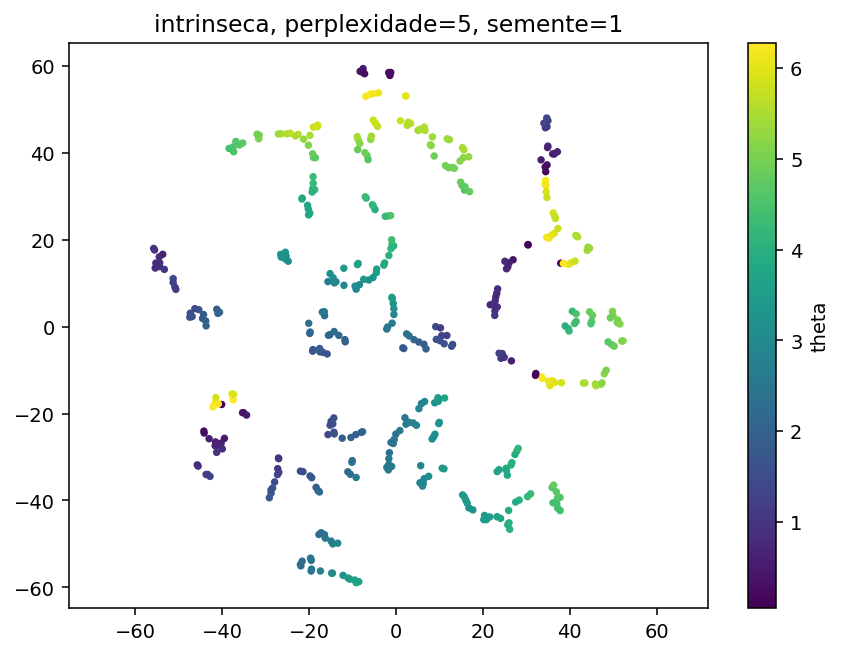

Data behind this chart, as committed beside it:
y1, y2, theta, phi
2.279379463195800781e+01, 3.659854650497436523e+00, 9.311925801443895478e-01, 1.652466492683413168e+00
-1.791429328918457031e+01, -3.775024032592773438e+01, 2.085951986838933347e+00, 6.099039974104923267e+00
-2.545717048645019531e+01, 1.559137439727783203e+01, 3.158266869990192571e+00, 4.731075407404299327e+00
-7.674483776092529297e+00, -2.418300819396972656e+01, 2.057552938785677910e+00, 1.381861996649015323e+00
3.479376983642578125e+01, 4.602600097656250000e+01, 1.060123681324946832e+00, 3.164140768382634139e+00
4.064244461059570312e+01, 3.546782493591308594e+00, 4.186003101164114781e+00, 2.424558224244254490e+00
2.447016716003417969e+01, -6.191435813903808594e+00, 1.065379070866575351e+00, 1.248724446624367657e+00
-1.478984069824218750e+01, -5.675783157348632812e+01, 3.051610076251261017e+00, 5.350449174724511536e+00
-2.652058410644531250e+01, 1.664888954162597656e+01, 3.258850951576415245e+00, 4.871707508841081946e+00
-1.906771659851074219e+01, 3.452303314208984375e+01, 4.296330413449937602e+00, 5.369431639002390177e+00
3.500548553466796875e+01, 4.742693710327148438e+01, 1.147675693736740721e+00, 3.376960942078887307e+00
1.120549869537353516e+01, -1.642844963073730469e+01, 3.706831346702784025e+00, 2.315815449416723126e+00
-1.809452629089355469e+01, 4.602700424194335938e+01, 5.797945001963035416e+00, 5.007148913965945525e+00
3.970070648193359375e+01, -4.349067211151123047e-01, 4.110404581097514942e+00, 1.810032565793384229e+00
-1.562913322448730469e+01, -2.485218048095703125e+01, 1.401236957959854479e+00, 6.029095184188155709e-01
9.992284774780273438e+00, -2.203170204162597656e+01, 3.404893283858157371e+00, 1.722963698327843352e+00
-2.197716903686523438e+01, -3.325609970092773438e+01, 1.410709531738642886e+00, 1.621696334902198444e-01
-1.916064071655273438e+01, 3.172397232055664062e+01, 4.131824371366533910e+00, 4.738305195880288423e+00
4.151208496093750000e+01, 1.216400980949401855e+00, 4.416674104832837955e+00, 1.978302902580934441e+00
3.442187500000000000e+01, 4.579745483398437500e+01, 1.068721517521439068e+00, 3.091574804958944878e+00
3.723773193359375000e+01, -4.176382827758789062e+01, 4.316424983941156590e+00, 2.386552968974632871e-01
6.519685268402099609e+00, -3.499367141723632812e+01, 2.897087575937414616e+00, 6.991834286647661267e-01
-4.369649505615234375e+01, -3.401120758056640625e+01, 1.240881732454452768e+00, 5.316468569893499030e+00
-7.689251422882080078e+00, 5.857504653930664062e+01, 3.393364761198545687e-01, 4.388198104827169210e+00
3.596804428100585938e+01, -3.702125167846679688e+01, 4.571561576447030539e+00, 6.680970163639035064e-01
-5.447052764892578125e+01, 1.606330490112304688e+01, 8.175700941839194602e-01, 4.043200977730628587e+00
-4.512537002563476562e+00, 1.243328857421875000e+01, 3.504889830957936159e+00, 3.076805510409992284e+00
3.473752975463867188e+01, 2.058402061462402344e+01, 6.147516213569956811e+00, 2.356143027262577405e+00
-1.105363178253173828e+01, -3.340694046020507812e+01, 2.083966755686661010e+00, 3.141734339903932138e-01
-1.938465356826782227e+00, 2.547929573059082031e+01, 4.368999661959502845e+00, 3.621643893188043251e+00
-4.060102462768554688e+01, 3.312217712402343750e+00, 2.055522473554129537e+00, 4.402132790264392526e+00
3.794495391845703125e+01, 1.461118984222412109e+01, 1.521727983215173663e-01, 1.886303886104414795e+00
1.306106853485107422e+01, -4.101551055908203125e+00, 1.337853446901329457e+00, 1.634510959912722106e+00
-1.236302661895751953e+01, -2.568228149414062500e+01, 1.890336237652279205e+00, 6.068733296773504149e-01
-3.144926261901855469e+01, 4.406512832641601562e+01, 5.129337052482124015e+00, 5.807098735440949788e+00
6.118034839630126953e+00, -3.670756530761718750e+01, 2.960580524993918328e+00, 4.759559104770257898e-01
-1.363757848739624023e+00, 5.785416412353515625e+01, 9.182297580460771491e-02, 3.872353020510762356e+00
-1.837297058105468750e+01, -3.697927474975585938e+01, 1.915329856162789390e+00, 6.179217447070085356e+00
-5.817696571350097656e+00, 4.311277008056640625e+01, 5.226945206690579937e+00, 4.220187148485815776e+00
2.162166213989257812e+01, -4.379635238647460938e+01, 3.512806563262675486e+00, 1.314209297738784810e-01
3.645443344116210938e+01, 3.974248886108398438e+01, 5.247624230378546972e-01, 3.054278362112659462e+00
-3.507051849365234375e+01, -1.979197311401367188e+01, 3.674137263418379984e-01, 2.022750534028698033e-01
-3.630150575190782547e-03, -2.472562408447265625e+01, 2.403239787651872295e+00, 1.370823794088156689e+00
-2.543485260009765625e+01, 1.713750076293945312e+01, 3.336512097902775587e+00, 4.695069342851458494e+00
4.985552978515625000e+01, 3.527769565582275391e+00, 5.092310887327997193e+00, 1.841105987568917079e+00
-1.868507957458496094e+01, 3.156633186340332031e+01, 4.140164092424429398e+00, 4.722251238585015720e+00
-1.739628195762634277e+00, -3.298053359985351562e+01, 2.600861043219306445e+00, 6.712635771083909075e-01
3.644259262084960938e+01, 2.147311973571777344e+01, 5.959460722509809294e+00, 2.124950373954392902e+00
-1.938658905029296875e+01, -3.477640151977539062e+01, 1.819953560324155895e+00, 1.344069631051910130e-01
6.629203319549560547e+00, -1.723614692687988281e+01, 2.978925101072348980e+00, 2.296610067909531150e+00
2.786407852172851562e+01, -2.862365913391113281e+01, 4.079788788967666058e+00, 1.253883566830128471e+00
-2.527209663391113281e+01, 1.628260040283203125e+01, 3.210224570240514108e+00, 4.725498680414693453e+00
-3.840833663940429688e+01, 4.102255249023437500e+01, 4.381118426797244503e+00, 6.007227653787212240e+00
2.041482162475585938e+01, -4.345649337768554688e+01, 3.418677398833714243e+00, 1.653691301157260984e-01
-1.982478713989257812e+01, -1.553817629814147949e+00, 1.953440025814493497e+00, 3.940977385100361996e+00
-4.161631393432617188e+01, -2.741241455078125000e+01, 7.202122927980657563e-01, 5.750928053979573740e+00
-8.102800846099853516e-01, 6.463234901428222656e+00, 3.444124412011506209e+00, 2.754447949504044590e+00
2.741944313049316406e+01, -2.941870880126953125e+01, 3.856309376507117026e+00, 1.207430458762727588e+00
1.607711410522460938e+01, -3.989686584472656250e+01, 3.467712717921641818e+00, 4.370416454214327007e-01
-1.974447250366210938e+01, -1.235657572746276855e+00, 2.059698110359190260e+00, 3.885192293784867523e+00
... 390 more rows
